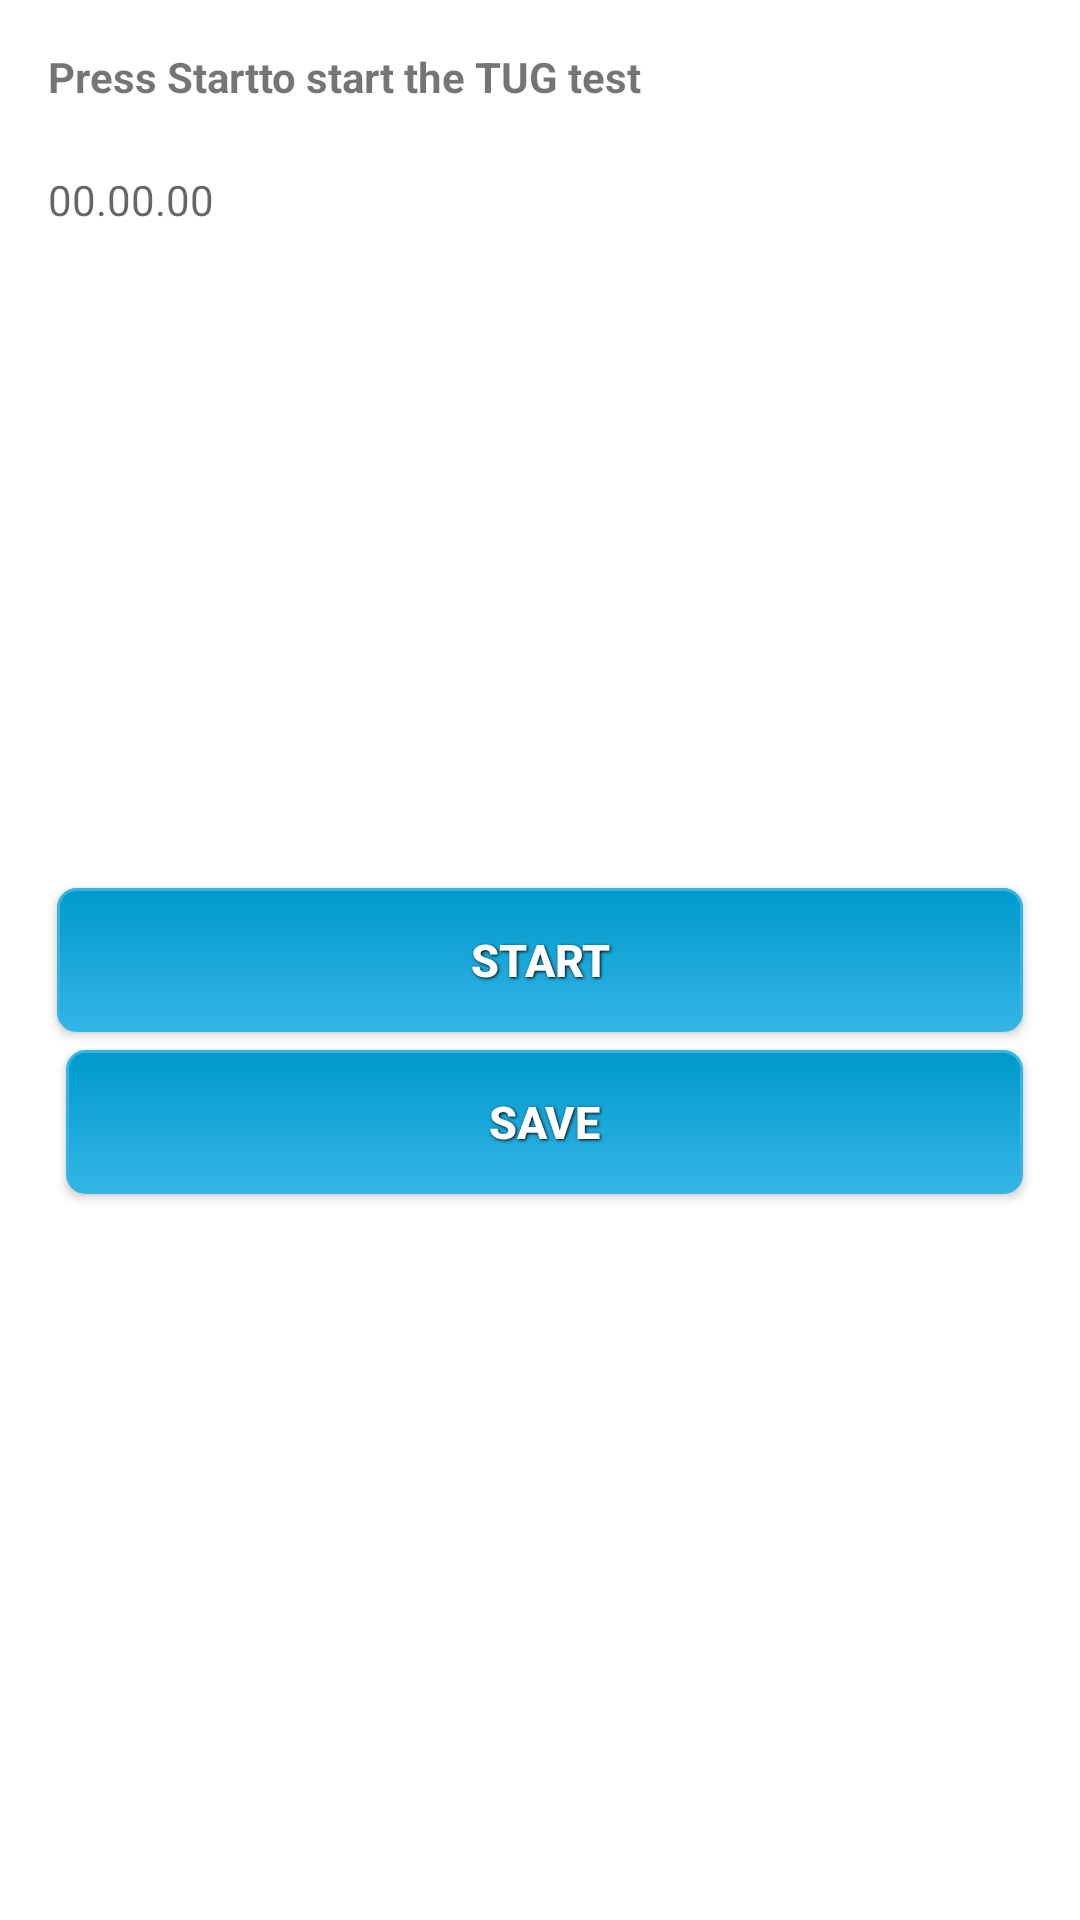

Here is an Android app screen rendered from its layout file. Give the layout XML and the strings, colors and styles it references.
<!-- AndroidManifest.xml: fallback theme Theme.MaterialComponents.DayNight.NoActionBar -->
<!-- res/layout/activity_tug.xml -->
<RelativeLayout xmlns:android="http://schemas.android.com/apk/res/android"
    xmlns:tools="http://schemas.android.com/tools"
    android:layout_width="match_parent"
    android:layout_height="match_parent"
    android:paddingBottom="@dimen/activity_vertical_margin"
    android:paddingLeft="@dimen/activity_horizontal_margin"
    android:paddingRight="@dimen/activity_horizontal_margin"
    android:paddingTop="@dimen/activity_vertical_margin"
    tools:context="ntnu.master.nofall.MedicationRegActivity$PlaceholderFragment" >

    <TextView
        android:id="@+id/activity_TUG_TV_Desc"
        android:layout_width="wrap_content"
        android:layout_height="wrap_content"
        android:text="@string/tugDescText"
        android:textStyle="bold" />

    <TextView
        android:id="@+id/activity_TUG_TV_timer"
        android:layout_width="wrap_content"
        android:layout_height="wrap_content"
        android:layout_below="@+id/activity_TUG_TV_Desc"
        android:layout_marginTop="22dp"
        android:hint="@string/tugTimer" />

    <Button
        android:id="@+id/activity_TUG_btn_StartTUG"
        style="@style/button_text"
        android:layout_width="fill_parent"
        android:layout_height="wrap_content"
        android:layout_centerVertical="true"
        android:background="@drawable/custom_button"
        android:onClick="OpenSelectMedActivity"
        android:text="@string/btnStart" />

    <Button
        android:id="@+id/activity_TUG_btn_saveRes"
        style="@style/button_text"
        android:layout_width="fill_parent"
        android:layout_height="wrap_content"
        android:layout_alignLeft="@+id/activity_TUG_btn_StartTUG"
        android:layout_below="@+id/activity_TUG_btn_StartTUG"
        android:background="@drawable/custom_button"
        android:onClick="SaveResults"
        android:text="@string/btnSave" />

</RelativeLayout>
<!-- resources referenced by this layout -->
<resources>
  <dimen name="activity_horizontal_margin">16dp</dimen>
  <dimen name="activity_vertical_margin">16dp</dimen>
  <!-- drawable custom_button (drawable-hdpi) -->
  <?xml version="1.0" encoding="utf-8"?>
  <selector xmlns:android="http://schemas.android.com/apk/res/android">
  
      <item android:state_pressed="true"><shape>
              <solid android:color="#0099CC" />
  
              <stroke android:width="1dp" android:color="#33B5E5" />
  
              <corners android:radius="6dp" />
  
              <padding android:bottom="10dp" android:left="10dp" android:right="10dp" android:top="10dp" />
          </shape></item>
      <item><shape>
              <gradient android:angle="270" android:endColor="#33B5E5" android:startColor="#0099CC" />
  
              <stroke android:width="1dp" android:color="#33B5E5" />
  
              <corners android:radius="6dp" />
  
              <padding android:bottom="10dp" android:left="10dp" android:right="10dp" android:top="10dp" />
          </shape></item>
  
  </selector>
  <string name="btnSave">Save</string>
  <string name="btnStart">Start</string>
  <string name="tugDescText">Press "Start" to start the TUG test</string>
  <string name="tugTimer">00.00.00</string>
  <style name="button_text">
          <item name="android:layout_width">fill_parent</item>
          <item name="android:layout_height">wrap_content</item>
          <item name="android:textColor">#ffffff</item>
          <item name="android:gravity">center</item>
          <item name="android:layout_margin">3dp</item>
          <item name="android:textSize">15sp</item>
          <item name="android:textStyle">bold</item>
          <item name="android:shadowColor">#000000</item>
          <item name="android:shadowDx">1</item>
          <item name="android:shadowDy">1</item>
          <item name="android:shadowRadius">2</item>
      </style>
</resources>
